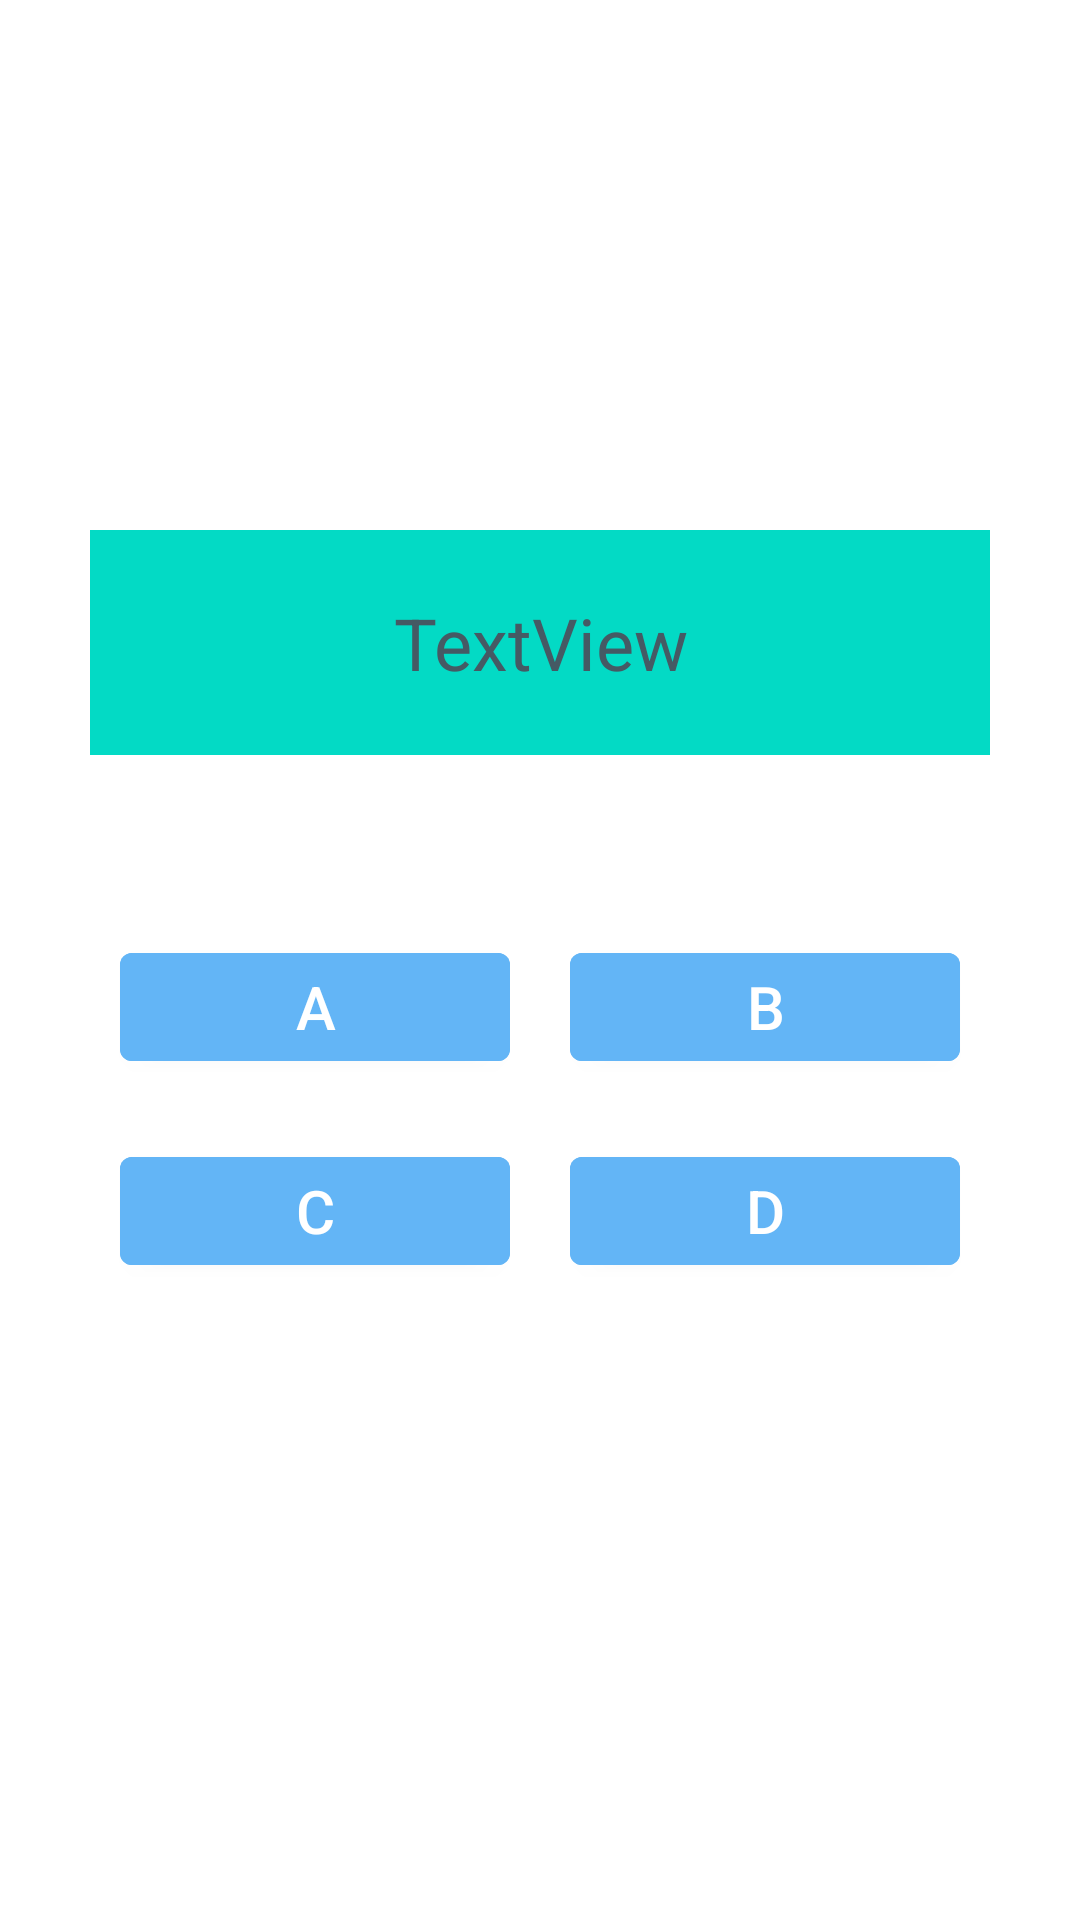

Android layout source for this screen:
<!-- AndroidManifest.xml: application theme Theme.MathMania -->
<!-- res/layout/activity_subtraction.xml -->
<?xml version="1.0" encoding="utf-8"?>
<androidx.constraintlayout.widget.ConstraintLayout xmlns:android="http://schemas.android.com/apk/res/android"
    xmlns:app="http://schemas.android.com/apk/res-auto"
    xmlns:tools="http://schemas.android.com/tools"
    android:layout_width="match_parent"
    android:layout_height="match_parent"
    android:background="@drawable/background2"
    android:fitsSystemWindows="true"
    tools:context=".AdditionActivity">
    

    <LinearLayout
        android:id="@+id/stats"
        android:layout_width="match_parent"
        android:layout_height="wrap_content"
        android:layout_margin="5dp"
        android:orientation="horizontal"
        app:layout_constraintTop_toTopOf="parent"
        tools:layout_editor_absoluteX="5dp">

        <TextView
            android:id="@+id/textView"
            android:layout_width="wrap_content"
            android:layout_height="wrap_content"
            android:layout_weight="1"
            android:text="Score:"
            android:textColor="@color/white"
            android:textSize="16sp" />

        <TextView
            android:id="@+id/textViewScore"
            android:layout_width="wrap_content"
            android:layout_height="wrap_content"
            android:layout_weight="1"
            android:text="0"
            android:textColor="@color/white"
            android:textSize="16sp" />

        <TextView
            android:id="@+id/textView3"
            android:layout_width="wrap_content"
            android:layout_height="wrap_content"
            android:layout_weight="1"
            android:text="Life:"
            android:textColor="@color/white"
            android:textSize="16sp" />

        <TextView
            android:id="@+id/textViewLife"
            android:layout_width="wrap_content"
            android:layout_height="wrap_content"
            android:layout_weight="1"
            android:text="3"
            android:textColor="@color/white"
            android:textSize="16sp" />

        <TextView
            android:id="@+id/textView5"
            android:layout_width="wrap_content"
            android:layout_height="wrap_content"
            android:layout_weight="1"
            android:text="Time:"
            android:textColor="@color/white"
            android:textSize="16sp" />

        <TextView
            android:id="@+id/textViewTime"
            android:layout_width="wrap_content"
            android:layout_height="wrap_content"
            android:layout_weight="1"
            android:text="60"
            android:textColor="@color/white"
            android:textSize="16sp" />
    </LinearLayout>

    <TextView
        android:id="@+id/textViewQuestion"
        android:layout_width="300dp"
        android:layout_height="75dp"
        android:layout_marginTop="150dp"
        android:background="@color/teal_200"
        android:gravity="center"
        android:text="TextView"
        android:textColor="#455A64"
        android:textSize="24sp"
        app:layout_constraintEnd_toEndOf="parent"
        app:layout_constraintStart_toStartOf="parent"
        app:layout_constraintTop_toBottomOf="@+id/stats" />

    <LinearLayout
        android:id="@+id/choice1"
        android:layout_width="300dp"
        android:layout_height="wrap_content"
        android:layout_marginTop="50dp"
        android:orientation="horizontal"
        app:layout_constraintEnd_toEndOf="parent"
        app:layout_constraintStart_toStartOf="parent"
        app:layout_constraintTop_toBottomOf="@+id/textViewQuestion">

        <Button
            android:id="@+id/choiceA"
            android:layout_width="wrap_content"
            android:layout_height="wrap_content"
            android:layout_margin="10dp"
            android:layout_weight="1"
            android:backgroundTint="@color/ice_blue"
            android:text="A"
            android:textSize="20sp" />

        <Button
            android:id="@+id/choiceB"
            android:layout_width="wrap_content"
            android:layout_height="wrap_content"
            android:layout_margin="10dp"
            android:layout_weight="1"
            android:backgroundTint="@color/ice_blue"
            android:text="B"
            android:textSize="20sp" />
    </LinearLayout>

    <LinearLayout
        android:id="@+id/choice2"
        android:layout_width="300dp"
        android:layout_height="wrap_content"
        android:orientation="horizontal"
        app:layout_constraintEnd_toEndOf="parent"
        app:layout_constraintStart_toStartOf="parent"
        app:layout_constraintTop_toBottomOf="@+id/choice1">

        <Button
            android:id="@+id/choiceC"
            android:layout_width="wrap_content"
            android:layout_height="wrap_content"
            android:layout_margin="10dp"
            android:layout_weight="1"
            android:backgroundTint="@color/ice_blue"
            android:text="C"
            android:textSize="20sp" />

        <Button
            android:id="@+id/choiceD"
            android:layout_width="wrap_content"
            android:layout_height="wrap_content"
            android:layout_margin="10dp"
            android:layout_weight="1"
            android:backgroundTint="@color/ice_blue"
            android:text="D"
            android:textSize="20sp" />
    </LinearLayout>


</androidx.constraintlayout.widget.ConstraintLayout>
<!-- resources referenced by this layout -->
<resources>
  <color name="ice_blue">#63B5F6</color>
  <color name="teal_200">#FF03DAC5</color>
  <color name="white">#FFFFFFFF</color>
  <style name="Theme.MathMania" parent="Theme.MaterialComponents.DayNight.NoActionBar">
          
          <item name="colorPrimary">@color/purple_500</item>
          <item name="colorPrimaryVariant">@color/purple_700</item>
          <item name="colorOnPrimary">@color/white</item>
          
          <item name="colorSecondary">@color/teal_200</item>
          <item name="colorSecondaryVariant">@color/teal_700</item>
          <item name="colorOnSecondary">@color/black</item>
          
          <item name="android:windowTranslucentStatus">true</item>
          <item name="android:windowTranslucentNavigation">true</item>
          
      </style>
  <color name="purple_500">#FF6200EE</color>
  <color name="purple_700">#FF3700B3</color>
  <color name="teal_700">#FF018786</color>
  <color name="black">#FF000000</color>
</resources>
